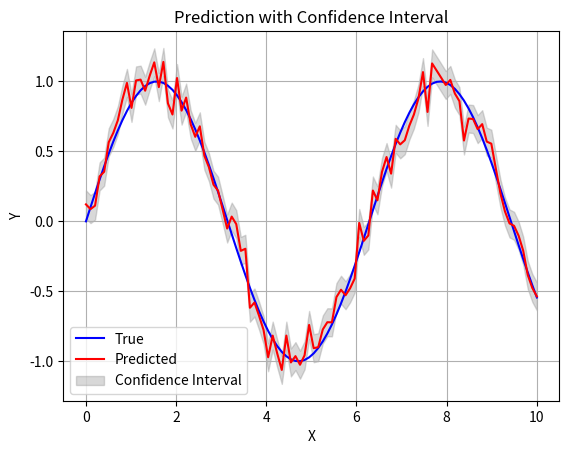

Write the Python code that produced this figure.
# 假设您有一个包含数据的列表 data
import numpy as np
import matplotlib.pyplot as plt

# 生成示例数据
x_data = np.linspace(0, 10, 100)
y_true = np.sin(x_data)
y_pred = np.sin(x_data) + np.random.normal(0, 0.1, size=len(x_data))  # 模拟预测值
confidence_interval = 0.1  # 置信水平

# 计算置信区间的上限和下限
upper_bound = y_pred + confidence_interval
lower_bound = y_pred - confidence_interval

# 绘制曲线和置信区间
plt.plot(x_data, y_true, color='blue', label='True')
plt.plot(x_data, y_pred, color='red', label='Predicted')
plt.fill_between(x_data, lower_bound, upper_bound, color='gray', alpha=0.3, label='Confidence Interval')

plt.xlabel('X')
plt.ylabel('Y')
plt.title('Prediction with Confidence Interval')
plt.legend()
plt.grid(True)
plt.show()
